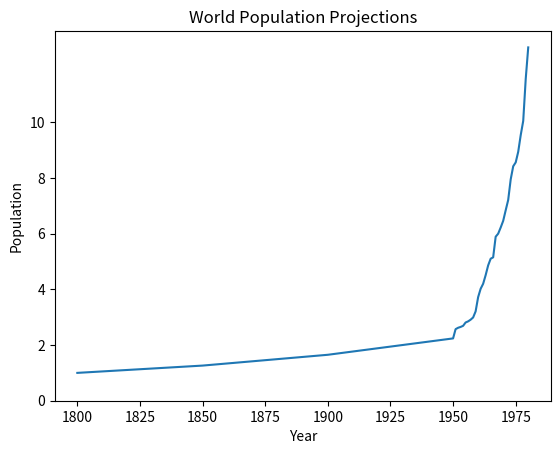

Here is the Python script that generated this plot:
#import
import matplotlib.pyplot as plt

#data
year = [1950,1951,1952,1953,1954,1955,1956,1957,1958,1959,1960,1961,1962,1963,1964,1965,1966,1967,1968,1969,1970,1971,1972,1973,1974,1975,1976,1977,1978,1979,1980]
pop = [2.238,2.57,2.62,2.65,2.69,2.81,2.85,2.91,2.99,3.21,3.72,4.02,4.20,4.51,4.86,5.10,5.15,5.89,6.00,6.22,6.46,6.84,7.21,7.95,8.42,8.56,8.94,9.54,10.05,11.56,12.69]

#Adding Data
year = [1800,1850,1900] + year
pop = [1.0,1.262,1.650] + pop
#plotting
plt.plot(year,pop)

#Adding Labels
plt.xlabel("Year")
plt.ylabel("Population")

#adding Title
plt.title("World Population Projections")

#Making Y AXIS START FROM 0                       ###################################################################
plt.yticks([0,2,4,6,8,10])

#printing graph
plt.show()